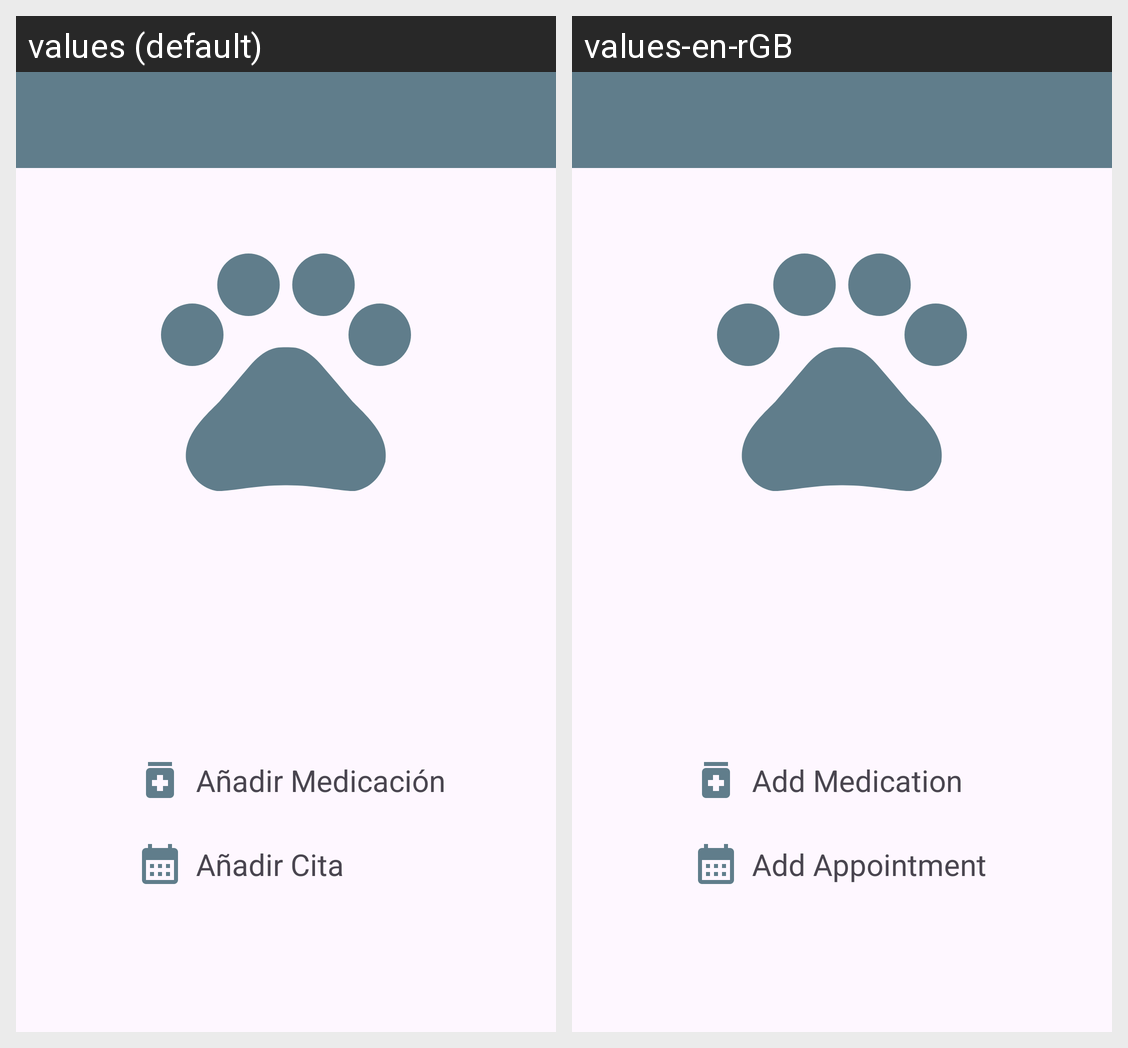

For this localized Android screen grid, give each drawn string resource with its value in every locale shown.
Android screen res/layout/activity_mascota.xml rendered under 2 locales, left to right: values (default), values-en-rGB. Device: Nexus 5 (rendered at 1080×1920; each locale shown at half size, 540×960, under a caption strip naming it); theme Theme.PetProtech.
Strings drawn on this screen, with the default value and each locale's value (text and hints the layout hard-codes, and strings that could not be matched under every locale, appear in the picture but are not listed):

anadir_mediacion
  values: Añadir Medicación
  values-en-rGB: Add Medication

anadir_cita
  values: Añadir Cita
  values-en-rGB: Add Appointment
